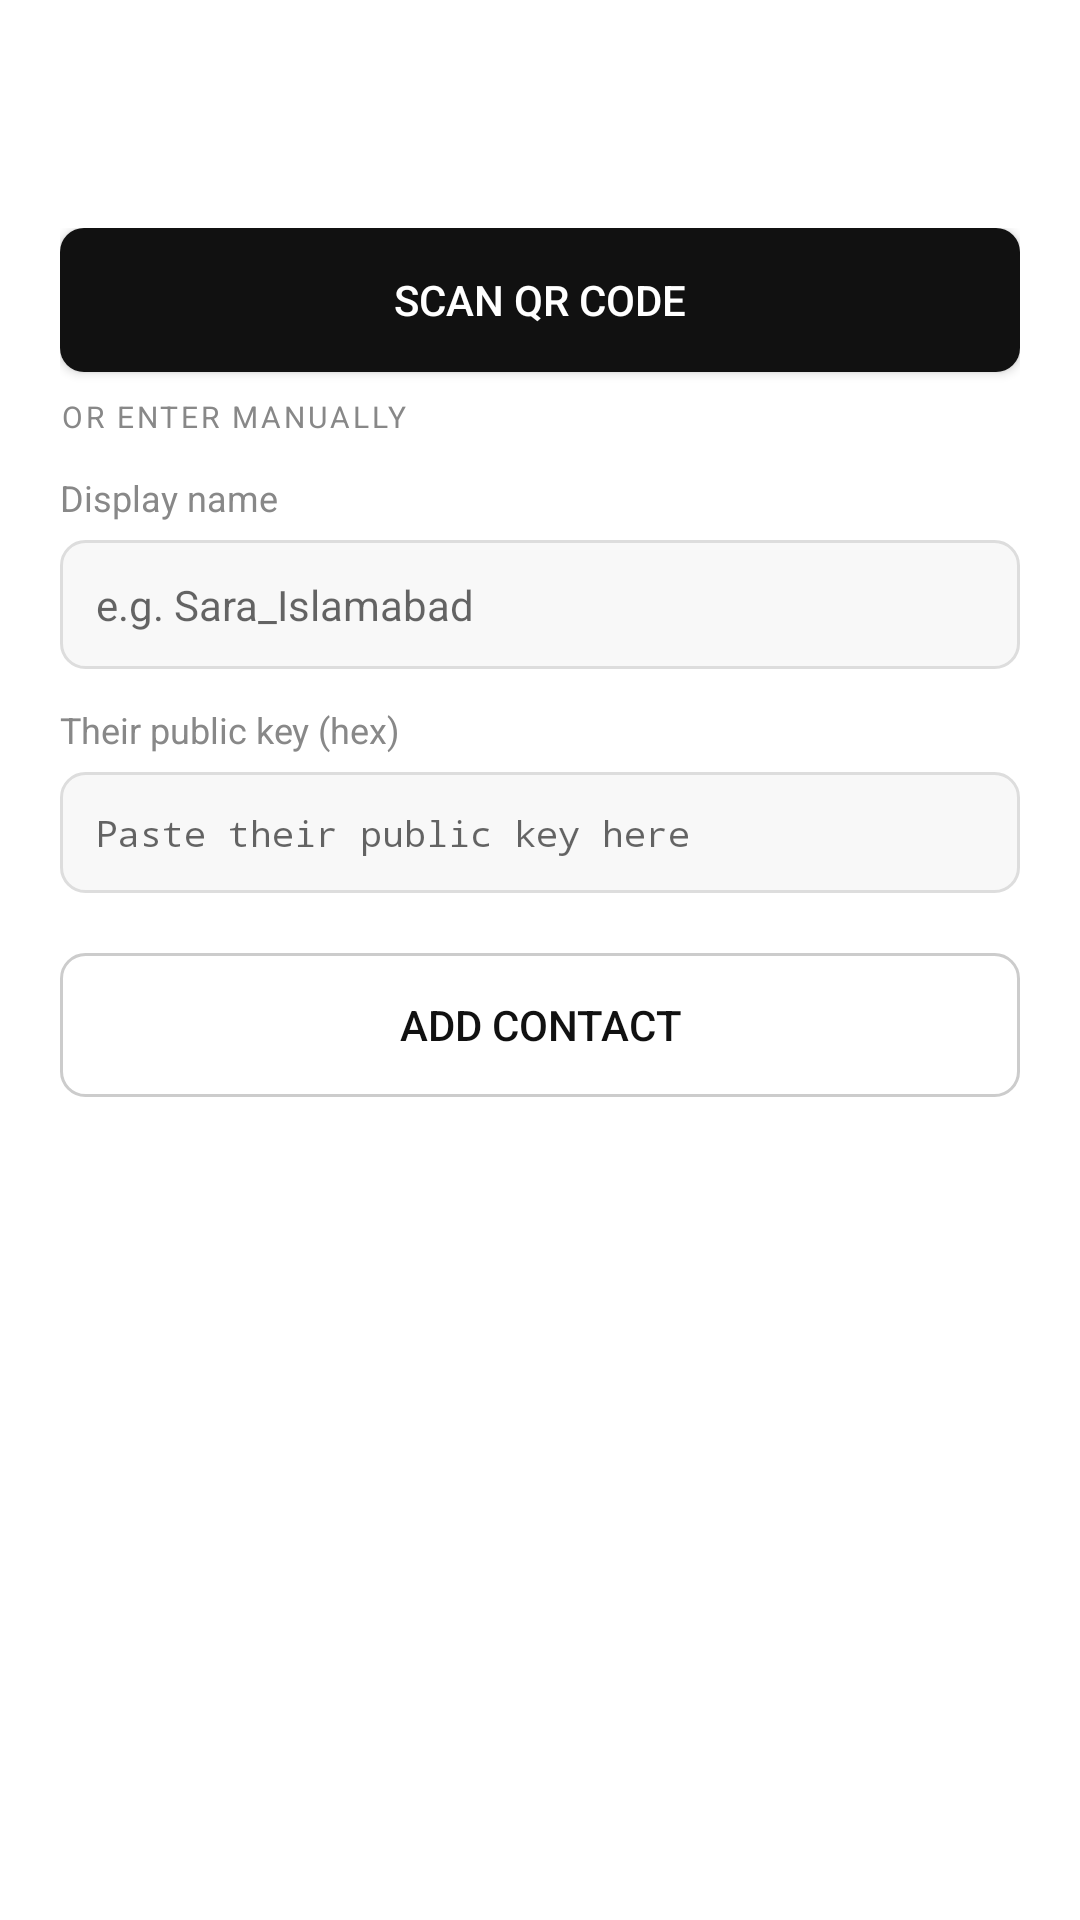

Here is an Android app screen rendered from its layout file. Give the layout XML and the strings, colors and styles it references.
<!-- AndroidManifest.xml: application theme Theme.MeshNet -->
<!-- res/layout/activity_add_contact.xml -->
<?xml version="1.0" encoding="utf-8"?>
<LinearLayout xmlns:android="http://schemas.android.com/apk/res/android"
    xmlns:app="http://schemas.android.com/apk/res-auto"
    android:layout_width="match_parent"
    android:layout_height="match_parent"
    android:orientation="vertical"
    android:background="@color/background">

    <com.google.android.material.appbar.AppBarLayout
        android:layout_width="match_parent"
        android:layout_height="wrap_content">
        <androidx.appcompat.widget.Toolbar
            android:id="@+id/toolbar"
            android:layout_width="match_parent"
            android:layout_height="?attr/actionBarSize"
            android:background="@color/background"
            app:titleTextColor="@color/text_primary"/>
    </com.google.android.material.appbar.AppBarLayout>

    <LinearLayout
        android:layout_width="match_parent"
        android:layout_height="wrap_content"
        android:orientation="vertical"
        android:padding="20dp">

        <Button
            android:id="@+id/btn_scan_qr"
            android:layout_width="match_parent"
            android:layout_height="wrap_content"
            android:text="Scan QR Code"
            android:padding="14dp"
            android:layout_marginBottom="8dp"
            android:background="@drawable/bg_button_primary"
            android:textColor="@color/background"/>

        <TextView
            android:id="@+id/tv_qr_success"
            android:layout_width="wrap_content"
            android:layout_height="wrap_content"
            android:textSize="12sp"
            android:textColor="@color/accent_green"
            android:visibility="gone"
            android:layout_marginBottom="16dp"/>

        <TextView
            android:layout_width="wrap_content"
            android:layout_height="wrap_content"
            android:text="OR ENTER MANUALLY"
            android:textSize="10sp"
            android:letterSpacing="0.1"
            android:textColor="@color/text_secondary"
            android:layout_marginBottom="12dp"/>

        <TextView
            android:layout_width="wrap_content"
            android:layout_height="wrap_content"
            android:text="Display name"
            android:textSize="12sp"
            android:textColor="@color/text_secondary"
            android:layout_marginBottom="6dp"/>

        <EditText
            android:id="@+id/et_contact_name"
            android:layout_width="match_parent"
            android:layout_height="wrap_content"
            android:hint="e.g. Sara_Islamabad"
            android:padding="12dp"
            android:background="@drawable/bg_input"
            android:textSize="14sp"
            android:textColor="@color/text_primary"
            android:layout_marginBottom="12dp"/>

        <TextView
            android:layout_width="wrap_content"
            android:layout_height="wrap_content"
            android:text="Their public key (hex)"
            android:textSize="12sp"
            android:textColor="@color/text_secondary"
            android:layout_marginBottom="6dp"/>

        <EditText
            android:id="@+id/et_public_key"
            android:layout_width="match_parent"
            android:layout_height="wrap_content"
            android:hint="Paste their public key here"
            android:padding="12dp"
            android:background="@drawable/bg_input"
            android:textSize="12sp"
            android:fontFamily="monospace"
            android:textColor="@color/text_primary"
            android:layout_marginBottom="20dp"/>

        <Button
            android:id="@+id/btn_add_manual"
            android:layout_width="match_parent"
            android:layout_height="wrap_content"
            android:text="Add Contact"
            android:padding="14dp"
            android:background="@drawable/bg_button_secondary"
            android:textColor="@color/text_primary"/>

    </LinearLayout>
</LinearLayout>
<!-- resources referenced by this layout -->
<resources>
  <color name="accent_green">#2E7D32</color>
  <color name="background">#FFFFFF</color>
  <color name="text_primary">#111111</color>
  <color name="text_secondary">#888888</color>
  <!-- drawable bg_button_primary (drawable) -->
  <?xml version="1.0" encoding="utf-8"?>
  <shape xmlns:android="http://schemas.android.com/apk/res/android">
      <solid android:color="#111111"/>
      <corners android:radius="8dp"/>
  </shape>
  <!-- drawable bg_button_secondary (drawable) -->
  <?xml version="1.0" encoding="utf-8"?>
  <shape xmlns:android="http://schemas.android.com/apk/res/android">
      <solid android:color="@android:color/transparent"/>
      <stroke android:width="1dp" android:color="#CCCCCC"/>
      <corners android:radius="8dp"/>
  </shape>
  <!-- drawable bg_input (drawable) -->
  <?xml version="1.0" encoding="utf-8"?>
  <shape xmlns:android="http://schemas.android.com/apk/res/android">
      <solid android:color="#F8F8F8"/>
      <stroke android:width="1dp" android:color="#DDDDDD"/>
      <corners android:radius="8dp"/>
  </shape>
  <style name="Theme.MeshNet" parent="Theme.MaterialComponents.DayNight.NoActionBar">
          <item name="colorPrimary">@color/text_primary</item>
          <item name="colorPrimaryVariant">@color/surface</item>
          <item name="colorOnPrimary">@color/background</item>
          <item name="colorSurface">@color/surface</item>
          <item name="android:windowBackground">@color/background</item>
          <item name="android:statusBarColor">@color/background</item>
      </style>
  <color name="surface">#F5F5F5</color>
</resources>
